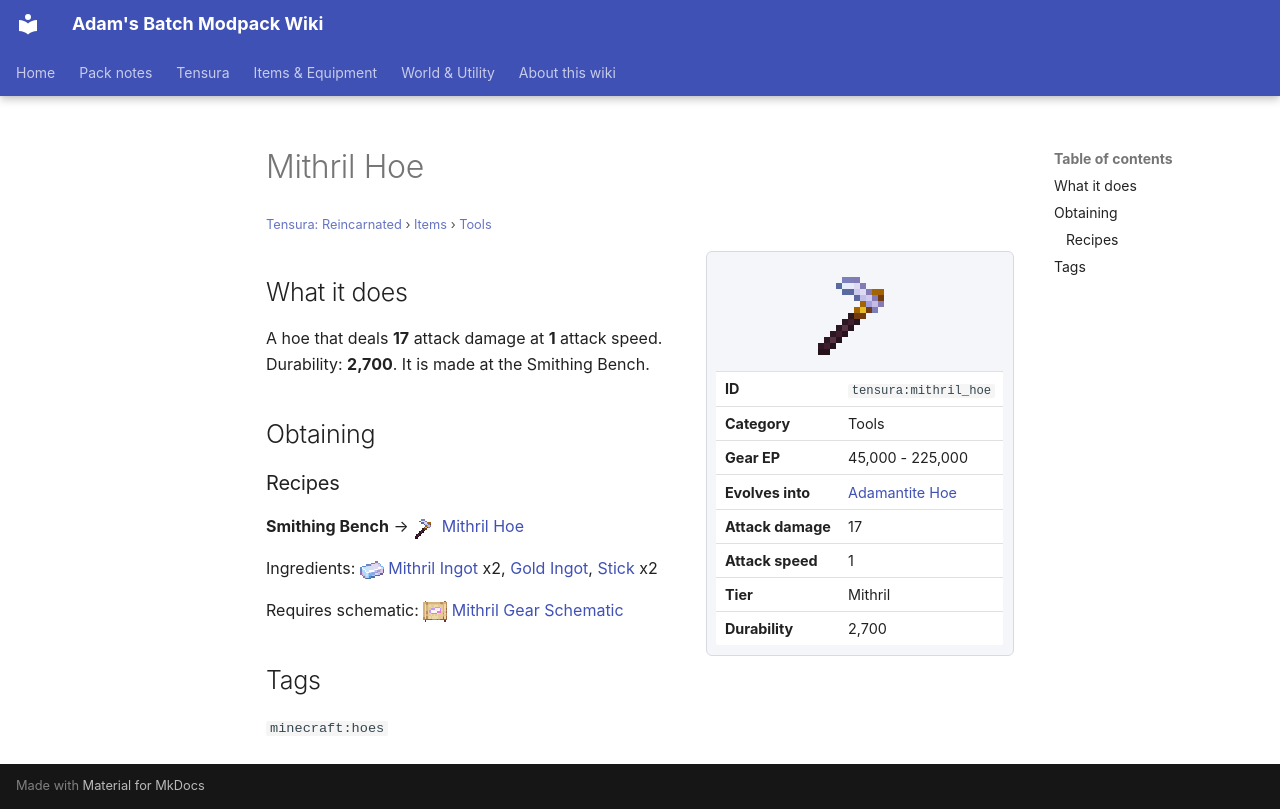

repository: Proteus-Nell/Adams-Batch-MC-Modpack-Wiki · page: tensura-reincarnated/items/tools/mithril-hoe/index.html · generator: mkdocs

# Mithril Hoe

<small>[Tensura: Reincarnated](../../index.md) &rsaquo; [Items](../index.md) &rsaquo; [Tools](index.md)</small>

<div class="infobox" markdown>

![Mithril Hoe](../../../assets/icons/tensura/item/mithril_hoe.png)

| | |
|---|---|
| **ID** | `tensura:mithril_hoe` |
| **Category** | Tools |
| **Gear EP** | 45,000 - 225,000 |
| **Evolves into** | [Adamantite Hoe](adamantite-hoe.md) |
| **Attack damage** | 17 |
| **Attack speed** | 1 |
| **Tier** | Mithril |
| **Durability** | 2,700 |

</div>

## What it does

A hoe that deals **17** attack damage at **1** attack speed. Durability: **2,700**. It is made at the Smithing Bench.

## Obtaining

### Recipes

**Smithing Bench** &rarr; ![](../../../assets/icons/tensura/item/mithril_hoe.png) [Mithril Hoe](mithril-hoe.md)

Ingredients: ![](../../../assets/icons/tensura/item/mithril_ingot.png) [Mithril Ingot](../materials/mithril-ingot.md) x2,  [Gold Ingot](https://minecraft.wiki/w/Gold_Ingot),  [Stick](https://minecraft.wiki/w/Stick) x2

Requires schematic: ![](../../../assets/icons/tensura/item/mithril_gear_schematic.png) [Mithril Gear Schematic](../schematics/mithril-gear-schematic.md)

## Tags

`minecraft:hoes`
